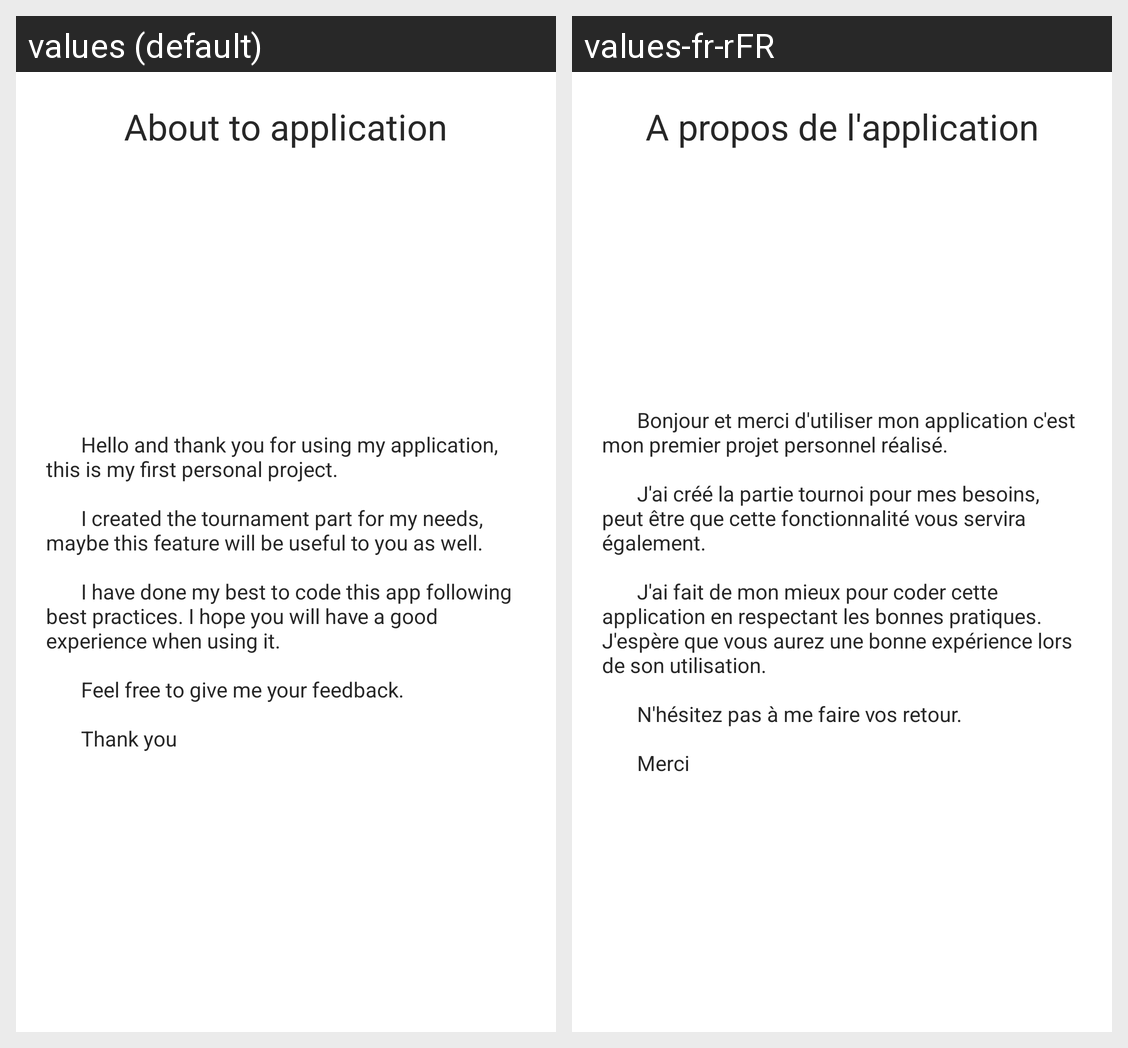

For this localized Android screen grid, give each drawn string resource with its value in every locale shown.
Android screen res/layout/fragment_contact.xml rendered under 2 locales, left to right: values (default), values-fr-rFR. Device: Nexus 5 (rendered at 1080×1920; each locale shown at half size, 540×960, under a caption strip naming it); theme Theme.ScoreCounter.
Strings drawn on this screen, with the default value and each locale's value (text and hints the layout hard-codes, and strings that could not be matched under every locale, appear in the picture but are not listed):

about_to_application
  values: About to application
  values-fr-rFR: A propos de l'application

message_about_app_1
  values: 			 Hello and thank you for using my application, this is my first personal project. 
      
      			 I created the tournament part for my needs, maybe this feature will be useful to you as well. 
      
      			 I have done my best to code this app following best practices. I hope you will have a good experience when using it. 
      
      			 Feel free to give me your feedback. 
      
      			 Thank you
  values-fr-rFR: 			 Bonjour et merci d'utiliser mon application c'est mon premier projet personnel réalisé. 
      
      			 J'ai créé la partie tournoi pour mes besoins, peut être que cette fonctionnalité vous servira également. 
      
      			 J'ai fait de mon mieux pour coder cette application en respectant les bonnes pratiques. J'espère que vous aurez une bonne expérience lors de son utilisation. 
      
      			 N'hésitez pas à me faire …[clipped]
